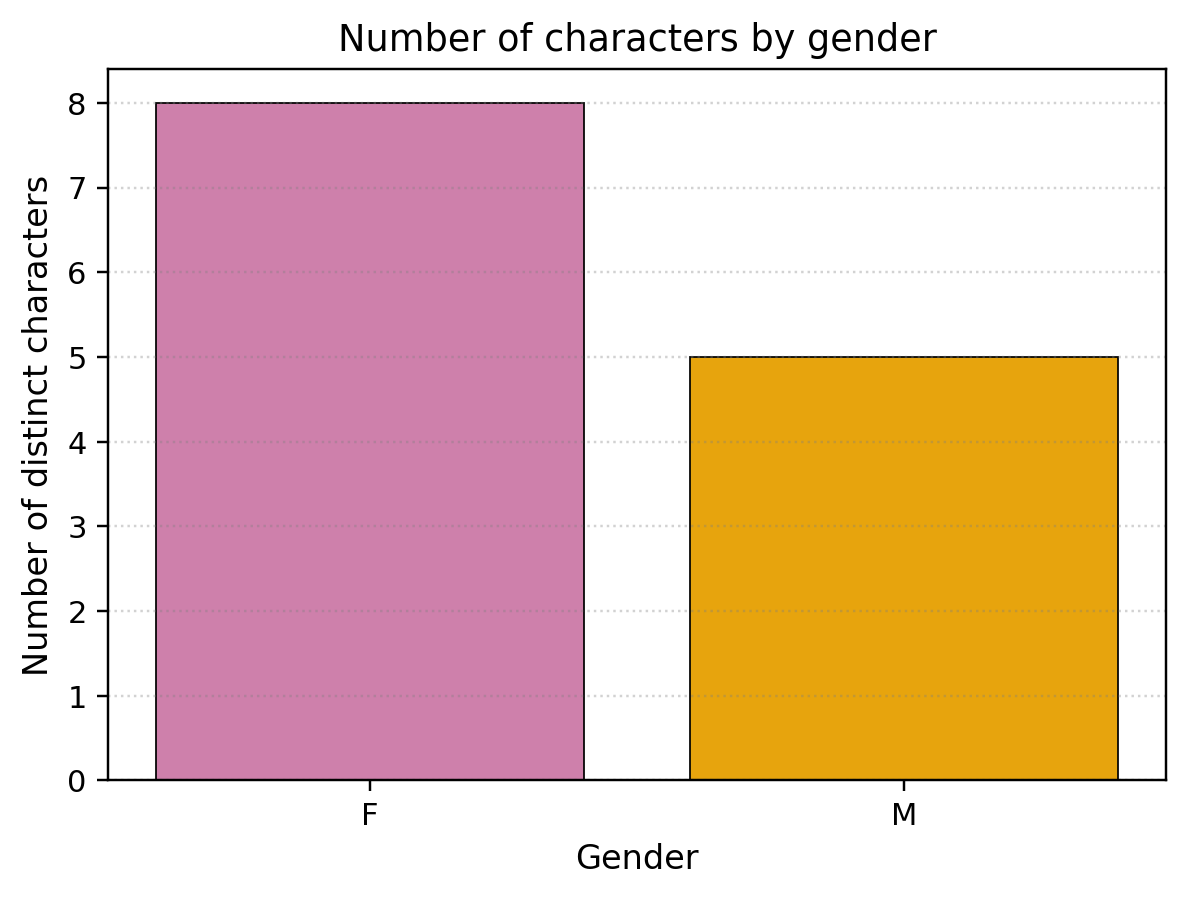

The file beside this chart, header and first rows:
gender, n
F, 8
M, 5
